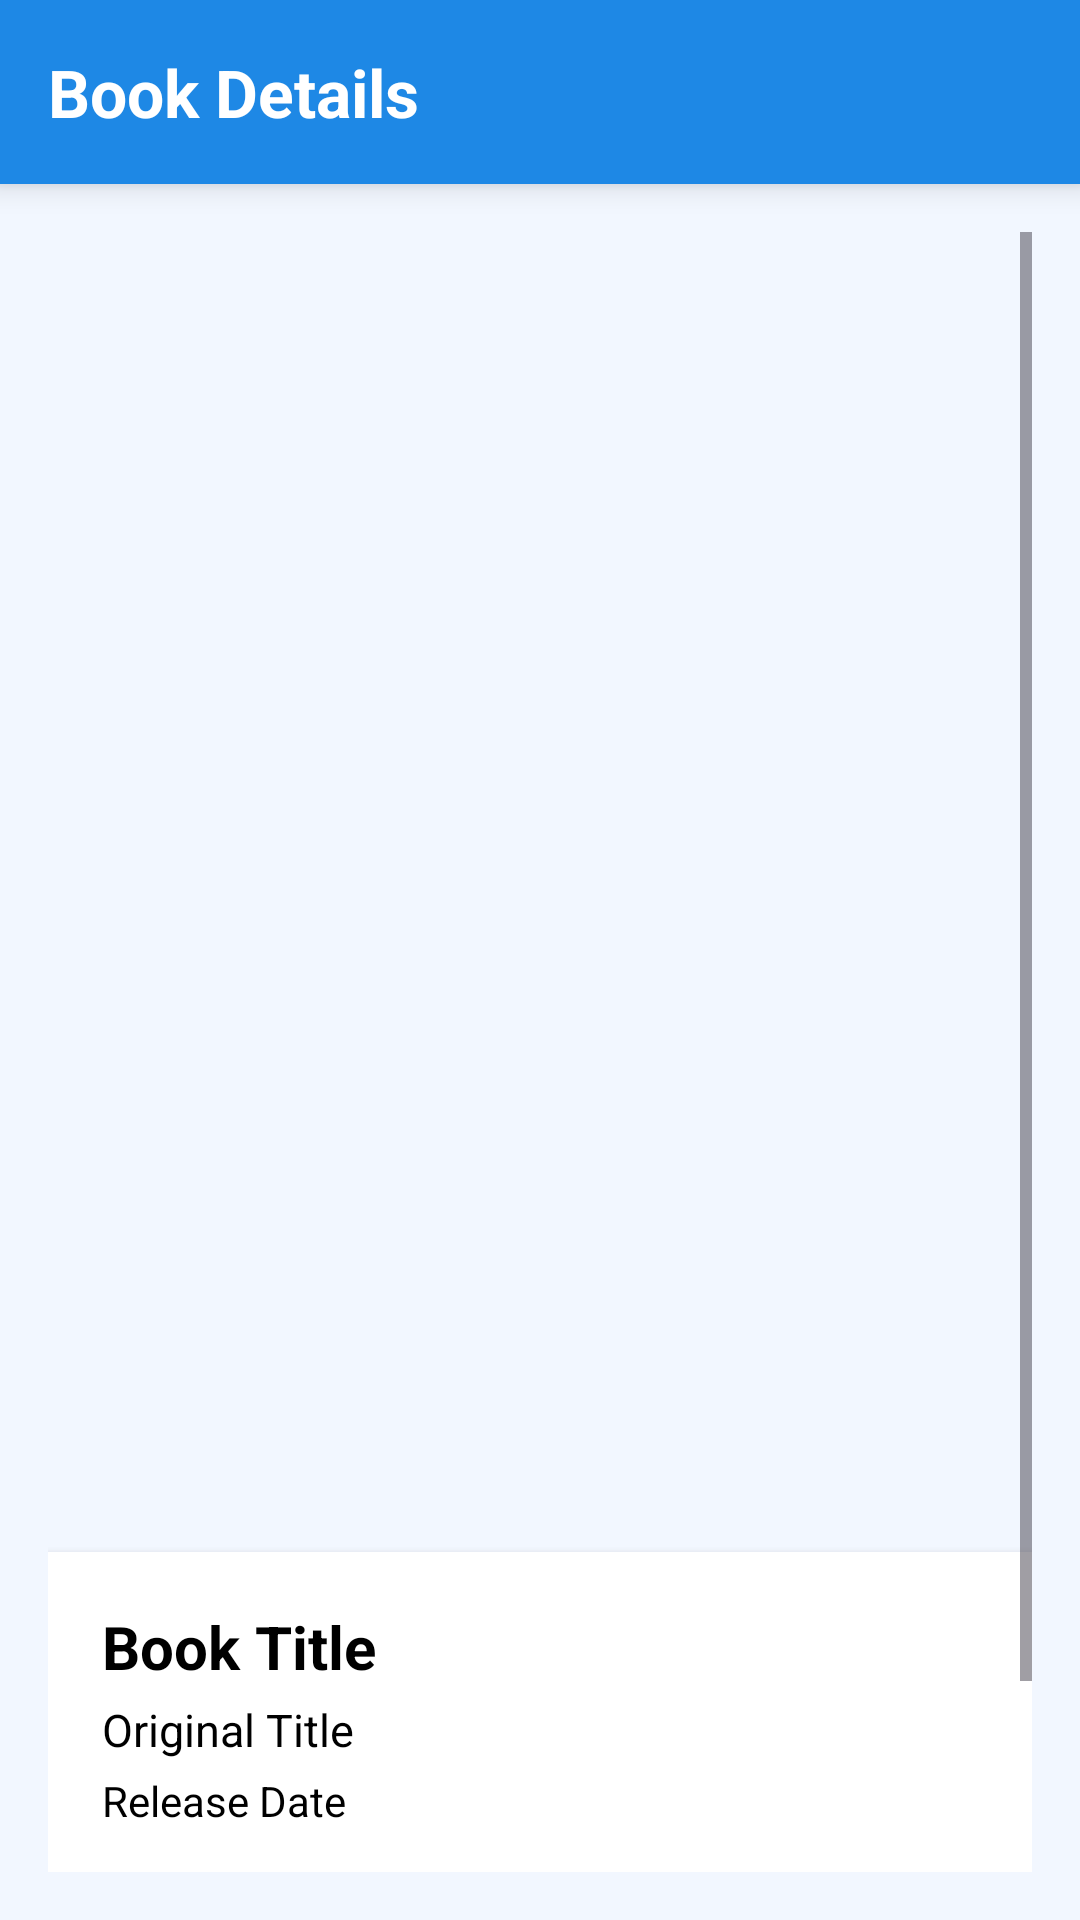

This screen was rendered from an Android layout file. Write that file and the resources it references.
<!-- AndroidManifest.xml: application theme Theme.AndroidRestfulAPI -->
<!-- res/layout/detail_book.xml -->
<?xml version="1.0" encoding="utf-8"?>
<LinearLayout xmlns:android="http://schemas.android.com/apk/res/android"
    xmlns:app="http://schemas.android.com/apk/res-auto"
    android:layout_width="match_parent"
    android:layout_height="match_parent"
    android:orientation="vertical"
    android:background="#F2F7FF">

    <LinearLayout
        android:layout_width="match_parent"
        android:layout_height="wrap_content"
        android:background="#1E88E5"
        android:padding="16dp"
        android:elevation="6dp">

        <TextView
            android:layout_width="wrap_content"
            android:layout_height="wrap_content"
            android:text="Book Details"
            android:textSize="22sp"
            android:textColor="#FFFFFF"
            android:textStyle="bold"/>
    </LinearLayout>

    <ScrollView
        android:layout_width="match_parent"
        android:layout_height="match_parent"
        android:padding="16dp">

        <LinearLayout
            android:layout_width="match_parent"
            android:layout_height="wrap_content"
            android:orientation="vertical">

            <ImageView
                android:id="@+id/imgCover"
                android:layout_width="match_parent"
                android:layout_height="420dp"
                android:adjustViewBounds="true"
                android:layout_marginBottom="16dp" />

            <LinearLayout
                android:layout_width="match_parent"
                android:layout_height="wrap_content"
                android:background="#FFFFFF"
                android:elevation="4dp"
                android:padding="18dp"
                android:orientation="vertical"
                android:layout_marginBottom="16dp"
                android:layout_marginTop="4dp"
                android:clipToOutline="true">

                <TextView
                    android:id="@+id/txtTitle"
                    android:layout_width="match_parent"
                    android:layout_height="wrap_content"
                    android:text="Book Title"
                    android:textColor="#000"
                    android:textSize="20sp"
                    android:textStyle="bold"
                    android:layout_marginBottom="4dp"/>

                <TextView
                    android:id="@+id/txtOriginalTitle"
                    android:layout_width="match_parent"
                    android:layout_height="wrap_content"
                    android:text="Original Title"
                    android:textColor="#000"
                    android:textSize="15sp"
                    android:layout_marginBottom="4dp"/>

                <TextView
                    android:id="@+id/txtReleaseDate"
                    android:layout_width="match_parent"
                    android:layout_height="wrap_content"
                    android:text="Release Date"
                    android:textColor="#000"
                    android:textSize="14sp"
                    android:layout_marginBottom="16dp"/>

                <TextView
                    android:id="@+id/txtDescription"
                    android:layout_width="match_parent"
                    android:layout_height="wrap_content"
                    android:text="Description"
                    android:textColor="#000"
                    android:textSize="15sp"
                    android:lineSpacingExtra="6dp"
                    android:layout_marginBottom="16dp"/>

                <TextView
                    android:id="@+id/txtPagesNumber"
                    android:layout_width="match_parent"
                    android:layout_height="wrap_content"
                    android:text="Pages: 777"
                    android:textColor="#000"
                    android:textSize="15sp" />

            </LinearLayout>

        </LinearLayout>
    </ScrollView>

</LinearLayout>
<!-- resources referenced by this layout -->
<resources>
  <style name="Theme.AndroidRestfulAPI" parent="Base.Theme.AndroidRestfulAPI" />
  <style name="Base.Theme.AndroidRestfulAPI" parent="Theme.Material3.DayNight.NoActionBar">
          
          
      </style>
</resources>
